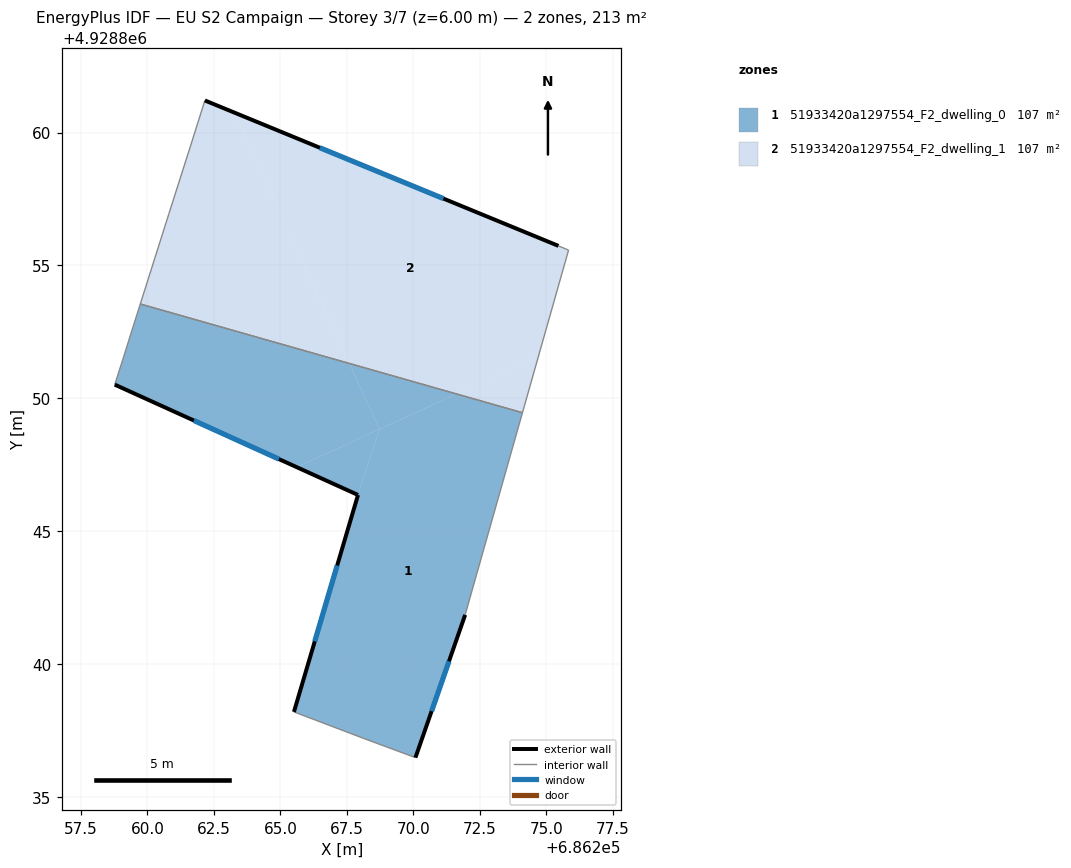
=== STOREY PLAN SPEC (per zone: floor XY polygon, exterior-wall plan segments, windows/doors) ===
zone 1: 51933420a1297554_F2_dwelling_0  (106.7 m²)
  floor: (686270.08, 4928836.49) (686271.95, 4928841.86) (686274.10, 4928849.46) (686271.62, 4928850.17) (686268.73, 4928848.84) (686267.92, 4928846.37) (686265.51, 4928838.21) (686268.14, 4928837.21)
  floor: (686271.62, 4928850.17) (686267.59, 4928851.31) (686268.73, 4928848.84)
  floor: (686268.73, 4928848.84) (686267.59, 4928851.31) (686259.73, 4928853.55) (686259.35, 4928852.35) (686259.10, 4928851.55) (686258.77, 4928850.52) (686265.61, 4928847.41)
  floor: (686267.92, 4928846.37) (686268.73, 4928848.84) (686265.61, 4928847.41)
  exterior wall: (686271.95, 4928841.86) – (686270.08, 4928836.49)  [5.7 m]
    window: (686271.34, 4928840.11) – (686270.69, 4928838.23)  [2.1 m²]
  exterior wall: (686265.51, 4928838.21) – (686267.92, 4928846.37)  [8.5 m]
    window: (686266.29, 4928840.86) – (686267.14, 4928843.71)  [3.1 m²]
  exterior wall: (686267.92, 4928846.37) – (686258.77, 4928850.52)  [10.0 m]
    window: (686264.94, 4928847.72) – (686261.74, 4928849.17)  [3.7 m²]
  interior walls: 7
zone 2: 51933420a1297554_F2_dwelling_1  (106.7 m²)
  floor: (686274.10, 4928849.46) (686274.71, 4928851.58) (686271.62, 4928850.17)
  floor: (686267.59, 4928851.31) (686263.27, 4928860.75) (686262.16, 4928861.21) (686261.62, 4928859.50) (686260.81, 4928856.96) (686259.73, 4928853.55)
  floor: (686274.71, 4928851.58) (686275.84, 4928855.58) (686275.46, 4928855.74) (686263.27, 4928860.75) (686267.59, 4928851.31) (686271.62, 4928850.17)
  exterior wall: (686262.16, 4928861.21) – (686275.46, 4928855.74)  [14.4 m]
    window: (686266.48, 4928859.43) – (686271.13, 4928857.52)  [5.3 m²]
  interior walls: 6

=== DERIVED (storey summary) ===
Building: EU S2 Campaign
Storey: 3 of 7  (floor level z = 6.00 m)
Storey gross floor area: 213.4 m²
Zones on this storey: 2
  - 51933420a1297554_F2_dwelling_0: floor 106.7 m²; exterior wall 24.2 m (72.7 m²); 3 window(s) 8.9 m²; WWR 12.2%
  - 51933420a1297554_F2_dwelling_1: floor 106.7 m²; exterior wall 14.4 m (43.1 m²); 1 window(s) 5.3 m²; WWR 12.2%
Zone adjacency (shared interzone walls):
  - 51933420a1297554_F2_dwelling_0 ↔ 51933420a1297554_F2_dwelling_1